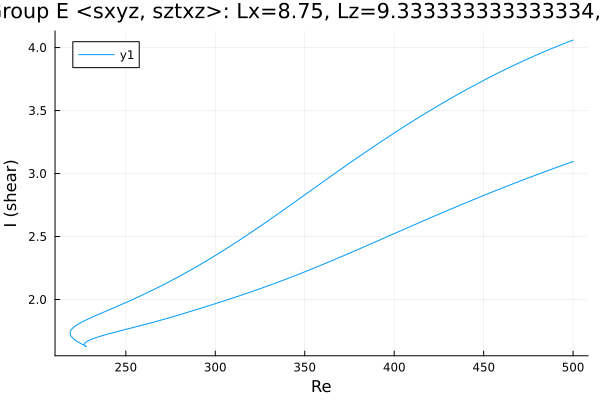

Data behind this chart, as committed beside it:
Re, shear
500.0, 4.059
499.5, 4.057
498.1, 4.049
496.7, 4.041
495.3, 4.033
493.9, 4.025
492.5, 4.017
491, 4.009
489.6, 4.001
488.2, 3.993
486.8, 3.985
485.4, 3.976
484, 3.968
482.6, 3.959
481.1, 3.95
479.7, 3.942
478.3, 3.933
476.9, 3.924
475.5, 3.915
474.1, 3.906
472.7, 3.897
471.2, 3.888
469.8, 3.878
468.4, 3.869
467, 3.859
465.6, 3.85
464.2, 3.84
462.8, 3.83
461.3, 3.821
459.9, 3.811
458.5, 3.801
457.1, 3.791
455.7, 3.781
454.3, 3.771
452.9, 3.76
451.4, 3.75
450, 3.739
448.6, 3.729
447.2, 3.718
445.8, 3.708
444.4, 3.697
443, 3.686
441.5, 3.675
440.1, 3.664
438.7, 3.653
437.3, 3.642
435.9, 3.631
434.5, 3.62
433.1, 3.608
431.6, 3.597
430.2, 3.585
428.8, 3.574
427.4, 3.562
426, 3.55
424.6, 3.538
423.2, 3.526
421.7, 3.514
420.3, 3.502
418.9, 3.49
417.5, 3.478
... 489 more rows
